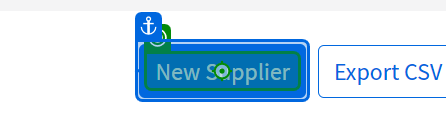
Task: This template is for added new supplier information into a webiste form/database
Workflow: Main

Step 1: click on the element in window 'UiPath Demo App' (chrome.exe)

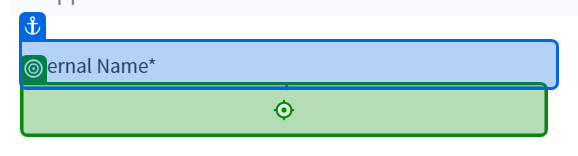
Step 2: type "[Excel.Sheet("Sheet1").Cell("A2")]" into the text box in window 'UiPath Demo App' (chrome.exe)

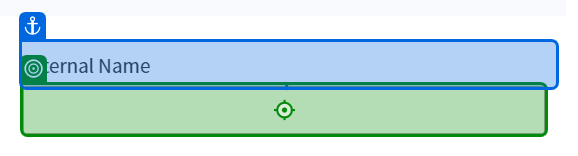
Step 3: type "[Excel.Sheet("Sheet1").Cell("B2")]" into the text box in window 'UiPath Demo App' (chrome.exe)

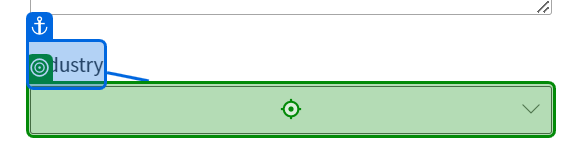
Step 4: type "[Excel.Sheet("Sheet1").Cell("C2")]" into the element 'industry-option' in window 'UiPath Demo App' (chrome.exe)

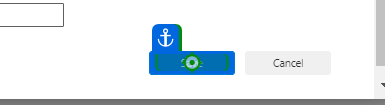
Step 5: click on the element in window 'UiPath Demo App' (chrome.exe) (repeated 2 times)

Step 7: type "[Excel.Sheet("Sheet1").Cell("A3")]" into the text box in window 'UiPath Demo App' (chrome.exe) (same screen as step 2)

Step 8: type "[Excel.Sheet("Sheet1").Cell("B3")]" into the text box in window 'UiPath Demo App' (chrome.exe) (same screen as step 3)

Step 9: type "[Excel.Sheet("Sheet1").Cell("C3")]" into the element 'industry-option' in window 'UiPath Demo App' (chrome.exe) (same screen as step 4)

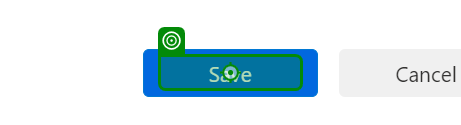
Step 10: click on the element in window 'UiPath Demo App' (chrome.exe) (repeated 2 times)

Step 12: type "[Excel.Sheet("Sheet1").Cell("A4")]" into the text box in window 'UiPath Demo App' (chrome.exe) (same screen as step 2)

Step 13: type "[Excel.Sheet("Sheet1").Cell("B4")]" into the text box in window 'UiPath Demo App' (chrome.exe) (same screen as step 3)

Step 14: type "[Excel.Sheet("Sheet1").Cell("C4")]" into the element 'industry-option' in window 'UiPath Demo App' (chrome.exe) (same screen as step 4)

Step 15: click on the element in window 'UiPath Demo App' (chrome.exe) (same screen as step 10)
